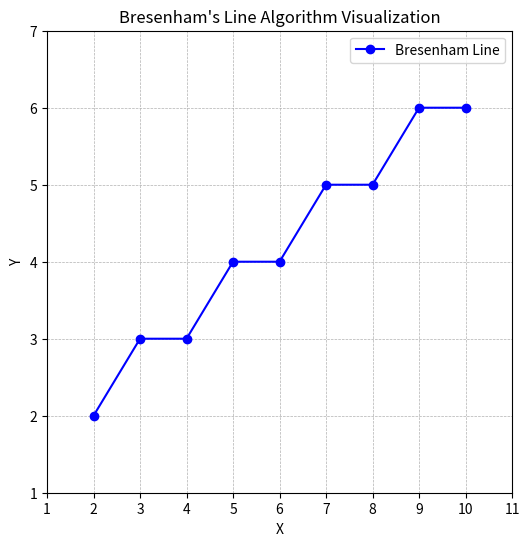

This chart was generated by the following Python code:
import matplotlib.pyplot as plt

def bresenham_line(x1, y1, x2, y2):
    """
    Bresenham's Line Drawing Algorithm
    Parameters:
        x1, y1: Starting point of the line
        x2, y2: Ending point of the line
    Returns:
        A list of pixel coordinates representing the line
    """
    points = []

    # Calculate differences
    dx = x2 - x1
    dy = y2 - y1

    # Initialize the decision parameter
    d = 2 * dy - dx

    # Initial coordinates
    x, y = x1, y1

    # Add the initial point
    points.append((x, y))

    # Loop through all x values
    while x < x2:
        if d < 0:
            # East (E) pixel
            d += 2 * dy
        else:
            # North-East (NE) pixel
            d += 2 * (dy - dx)
            y += 1
        x += 1

        # Add the calculated point to the list
        points.append((x, y))

    return points

def plot_bresenham_line(x1, y1, x2, y2):
    """
    Plots the line generated by Bresenham's algorithm.
    """
    # Get the rasterized line points
    line_points = bresenham_line(x1, y1, x2, y2)
    
    # Separate x and y coordinates for plotting
    x_coords, y_coords = zip(*line_points)
    
    # Plot the line points
    plt.figure(figsize=(6, 6))
    plt.plot(x_coords, y_coords, marker='o', color='blue', label="Bresenham Line")
    plt.title("Bresenham's Line Algorithm Visualization")
    plt.xlabel("X")
    plt.ylabel("Y")
    plt.grid(True, which="both", linestyle="--", linewidth=0.5)
    plt.xticks(range(min(x_coords) - 1, max(x_coords) + 2))
    plt.yticks(range(min(y_coords) - 1, max(y_coords) + 2))
    plt.legend()
    plt.show()

# Example Usage
if __name__ == "__main__":
    x1, y1 = 2, 2  # Start point
    x2, y2 = 10, 6  # End point

    line_points = plot_bresenham_line(x1, y1, x2, y2)
    print(line_points)
